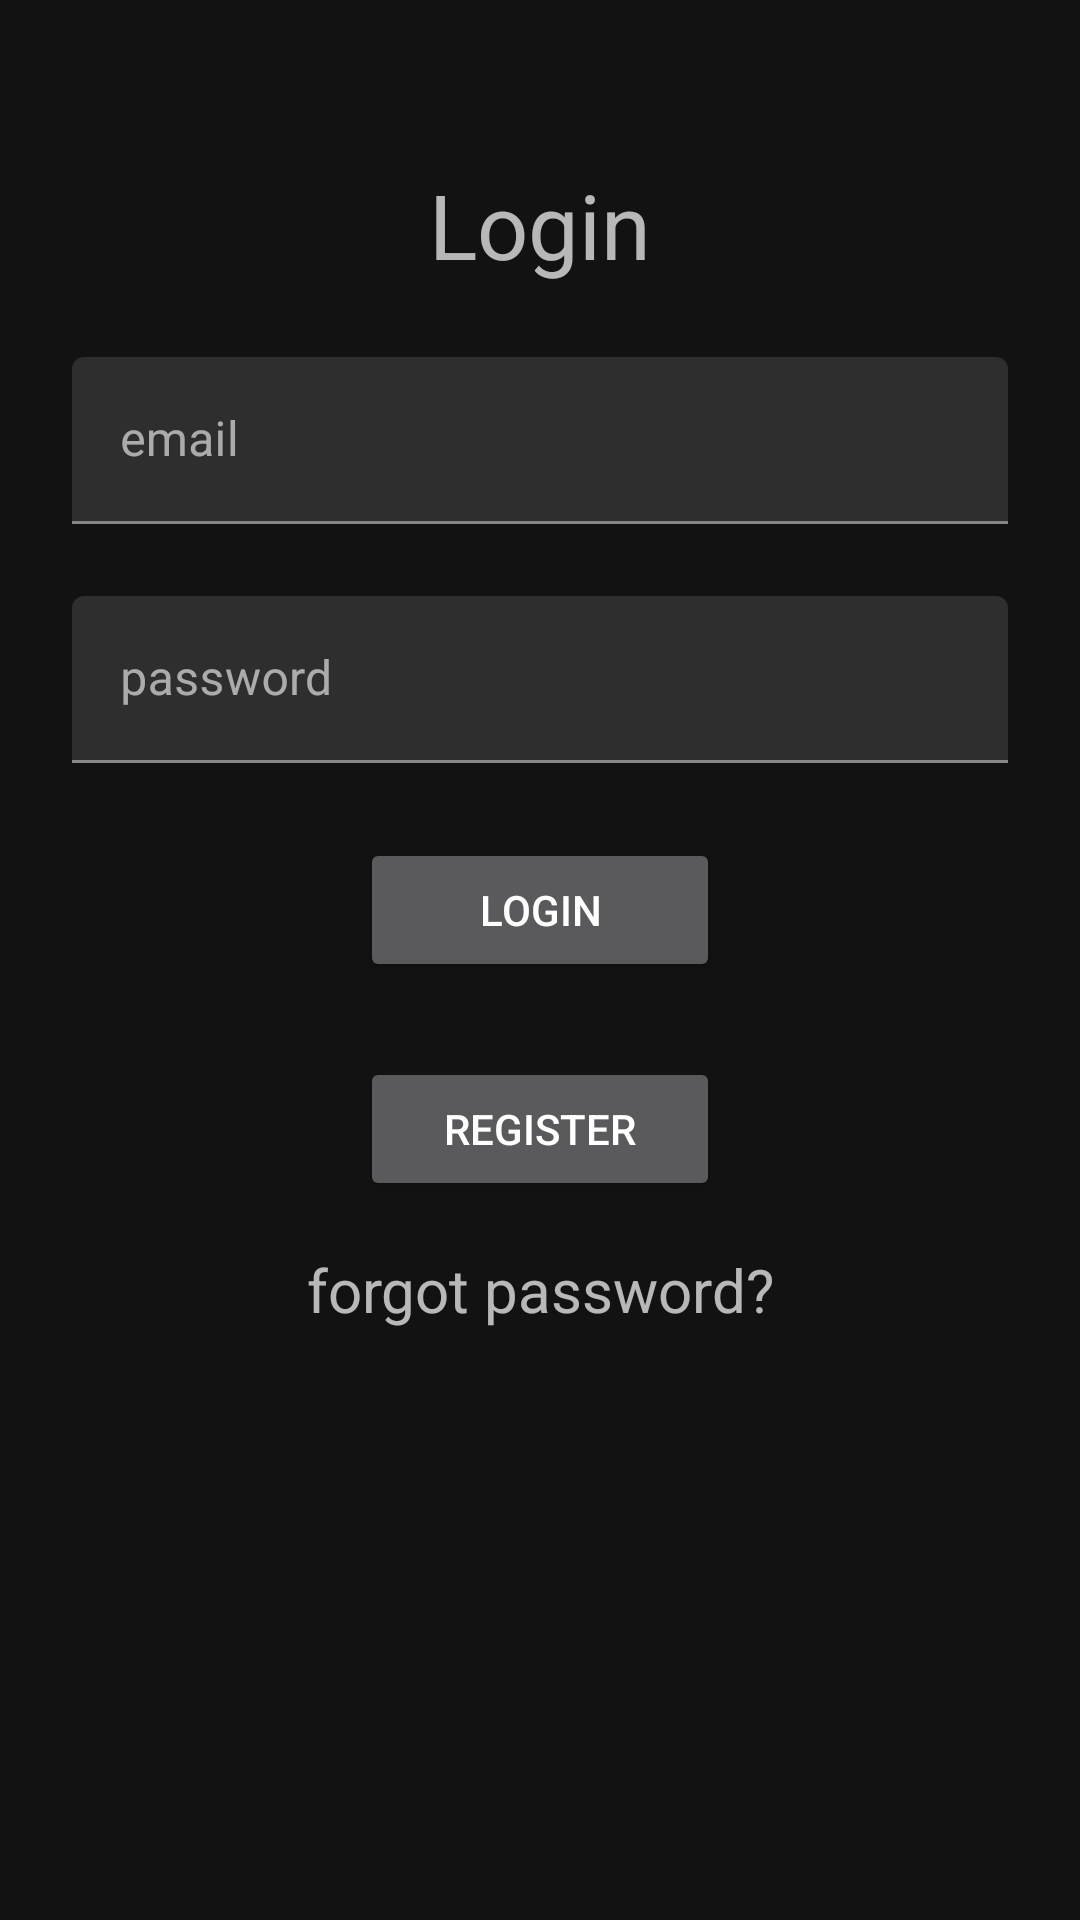

Layout XML and referenced resources for this Android screen:
<!-- AndroidManifest.xml: application theme Theme.Activity3 -->
<!-- res/layout/activity_login.xml -->
<?xml version="1.0" encoding="utf-8"?>
<androidx.constraintlayout.widget.ConstraintLayout
    xmlns:android="http://schemas.android.com/apk/res/android"
    xmlns:app="http://schemas.android.com/apk/res-auto"
    xmlns:tools="http://schemas.android.com/tools"
    android:layout_width="match_parent"
    android:layout_height="match_parent"
    android:background="@drawable/azur_lane"
    tools:context=".LoginActivity">

    <androidx.appcompat.widget.AppCompatTextView
        android:id="@+id/tv_forgot_password"
        android:layout_width="match_parent"
        android:layout_height="wrap_content"
        android:layout_marginTop="16dp"
        android:text="@string/forgot_password"
        android:textAlignment="center"
        android:textSize="20sp"
        app:layout_constraintEnd_toEndOf="parent"
        app:layout_constraintStart_toStartOf="parent"
        app:layout_constraintTop_toBottomOf="@+id/btn_register" />

    <androidx.appcompat.widget.AppCompatButton
        android:id="@+id/btn_register"
        android:layout_width="match_parent"
        android:layout_height="wrap_content"
        android:layout_marginStart="120dp"
        android:layout_marginTop="25dp"
        android:layout_marginEnd="120dp"
        android:text="@string/register"
        app:layout_constraintEnd_toEndOf="parent"
        app:layout_constraintStart_toStartOf="parent"
        app:layout_constraintTop_toBottomOf="@+id/btn_login" />

    <androidx.appcompat.widget.AppCompatButton
        android:id="@+id/btn_login"
        android:layout_width="match_parent"
        android:layout_height="wrap_content"
        android:layout_marginStart="120dp"
        android:layout_marginTop="25dp"
        android:layout_marginEnd="120dp"
        android:text="@string/login"
        app:layout_constraintEnd_toEndOf="parent"
        app:layout_constraintHorizontal_bias="0.0"
        app:layout_constraintStart_toStartOf="parent"
        app:layout_constraintTop_toBottomOf="@+id/til_password" />

    <androidx.appcompat.widget.AppCompatTextView
        android:id="@+id/tv_login"
        android:layout_width="match_parent"
        android:layout_height="wrap_content"
        android:text="@string/login"
        android:textAlignment="center"
        android:textSize="30sp"
        app:layout_constraintBottom_toBottomOf="parent"
        app:layout_constraintEnd_toEndOf="parent"
        app:layout_constraintHorizontal_bias="0.0"
        app:layout_constraintStart_toStartOf="parent"
        app:layout_constraintTop_toTopOf="parent"
        app:layout_constraintVertical_bias="0.091" />

    <com.google.android.material.textfield.TextInputLayout
        android:id="@+id/til_email"
        android:layout_width="match_parent"
        android:layout_height="wrap_content"
        android:layout_marginStart="24dp"
        android:layout_marginTop="24dp"
        android:layout_marginEnd="24dp"
        android:hint="@string/email"
        app:layout_constraintEnd_toEndOf="parent"
        app:layout_constraintHorizontal_bias="0.0"
        app:layout_constraintStart_toStartOf="parent"
        app:layout_constraintTop_toBottomOf="@+id/tv_login">

        <androidx.appcompat.widget.AppCompatEditText
            android:layout_width="match_parent"
            android:layout_height="match_parent" />

    </com.google.android.material.textfield.TextInputLayout>

    <com.google.android.material.textfield.TextInputLayout
        android:id="@+id/til_password"
        android:layout_width="match_parent"
        android:layout_height="wrap_content"
        android:layout_marginStart="24dp"
        android:layout_marginTop="24dp"
        android:layout_marginEnd="24dp"
        android:hint="@string/password"
        app:layout_constraintEnd_toEndOf="parent"
        app:layout_constraintStart_toStartOf="parent"
        app:layout_constraintTop_toBottomOf="@+id/til_email">

        <androidx.appcompat.widget.AppCompatEditText
            android:layout_width="match_parent"
            android:layout_height="match_parent"
            android:inputType="textPassword"/>

    </com.google.android.material.textfield.TextInputLayout>

</androidx.constraintlayout.widget.ConstraintLayout>
<!-- resources referenced by this layout -->
<resources>
  <string name="email">email</string>
  <string name="forgot_password">forgot password?</string>
  <string name="login">Login</string>
  <string name="password">password</string>
  <string name="register">register</string>
  <style name="Theme.Activity3" parent="Theme.MaterialComponents.NoActionBar">
          
          <item name="colorPrimary">@color/purple_500</item>
          <item name="colorPrimaryVariant">@color/purple_700</item>
          <item name="colorOnPrimary">@color/white</item>
          
          <item name="colorSecondary">@color/teal_200</item>
          <item name="colorSecondaryVariant">@color/teal_700</item>
          <item name="colorOnSecondary">@color/black</item>
          
          <item name="android:statusBarColor">?attr/colorPrimaryVariant</item>
          
      </style>
  <!-- not gathered from this repository: default colours our renderer supplied (Android Studio template values) -->
  <color name="purple_500">#FF6200EE</color>
  <color name="purple_700">#FF3700B3</color>
  <color name="teal_200">#FF03DAC5</color>
  <color name="teal_700">#FF018786</color>
  <color name="black">#FF000000</color>
  <color name="white">#FFFFFFFF</color>
</resources>
